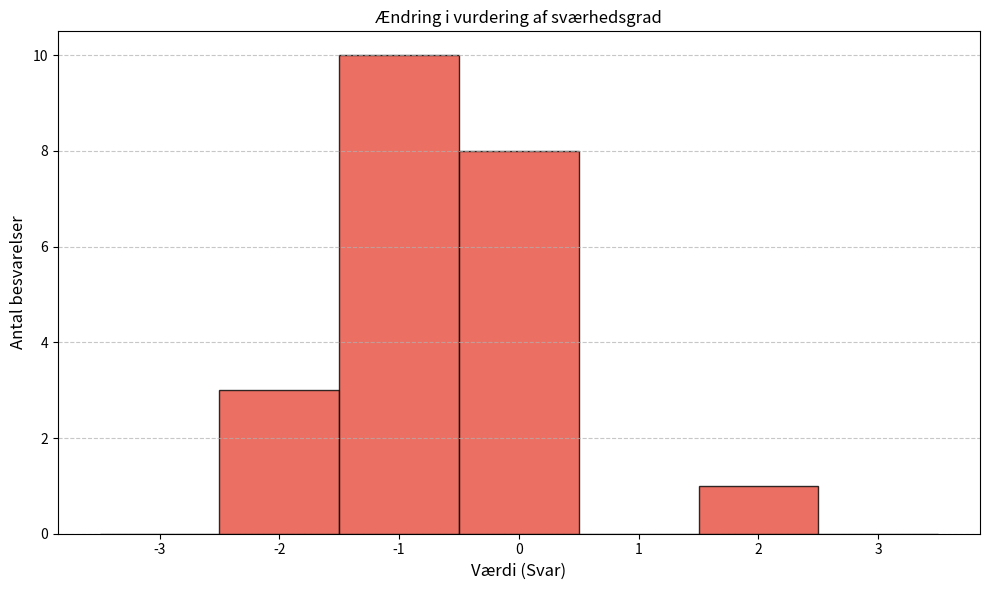

Reproduce this figure in Python.
import matplotlib.pyplot as plt
import numpy as np
import re
# Data konverteret fra dine strenge

s = "-100-1-10200-1-1-1-1-1-2-20-1-1-200"
numbers = [-1,0,0,-1,-1,0,2,0,0,-1,-1,-1,-1,-1,-2,-2,0,-1,-1,-2,0,0]
print(numbers)
# Definer intervaller (bins) - vi lægger 0.5 til for at centrere søjlerne over tallene
bins = np.arange(-3, 5) - 0.5

plt.figure(figsize=(10, 6))

# Tegn histogrammerne ved siden af hinanden
plt.hist([numbers], bins=bins, color=['#e74c3c'], edgecolor='black', alpha=0.8)

# Formatering
plt.title('Ændring i vurdering af sværhedsgrad')#, fontsize=14)
plt.xlabel('Værdi (Svar)', fontsize=12)
plt.ylabel('Antal besvarelser', fontsize=12)
plt.xticks(range(-3, 4))
plt.grid(axis='y', linestyle='--', alpha=0.7)
plt.tight_layout()
plt.savefig('holdning_programmering_aendring.png', dpi=300, bbox_inches='tight')
plt.show()
